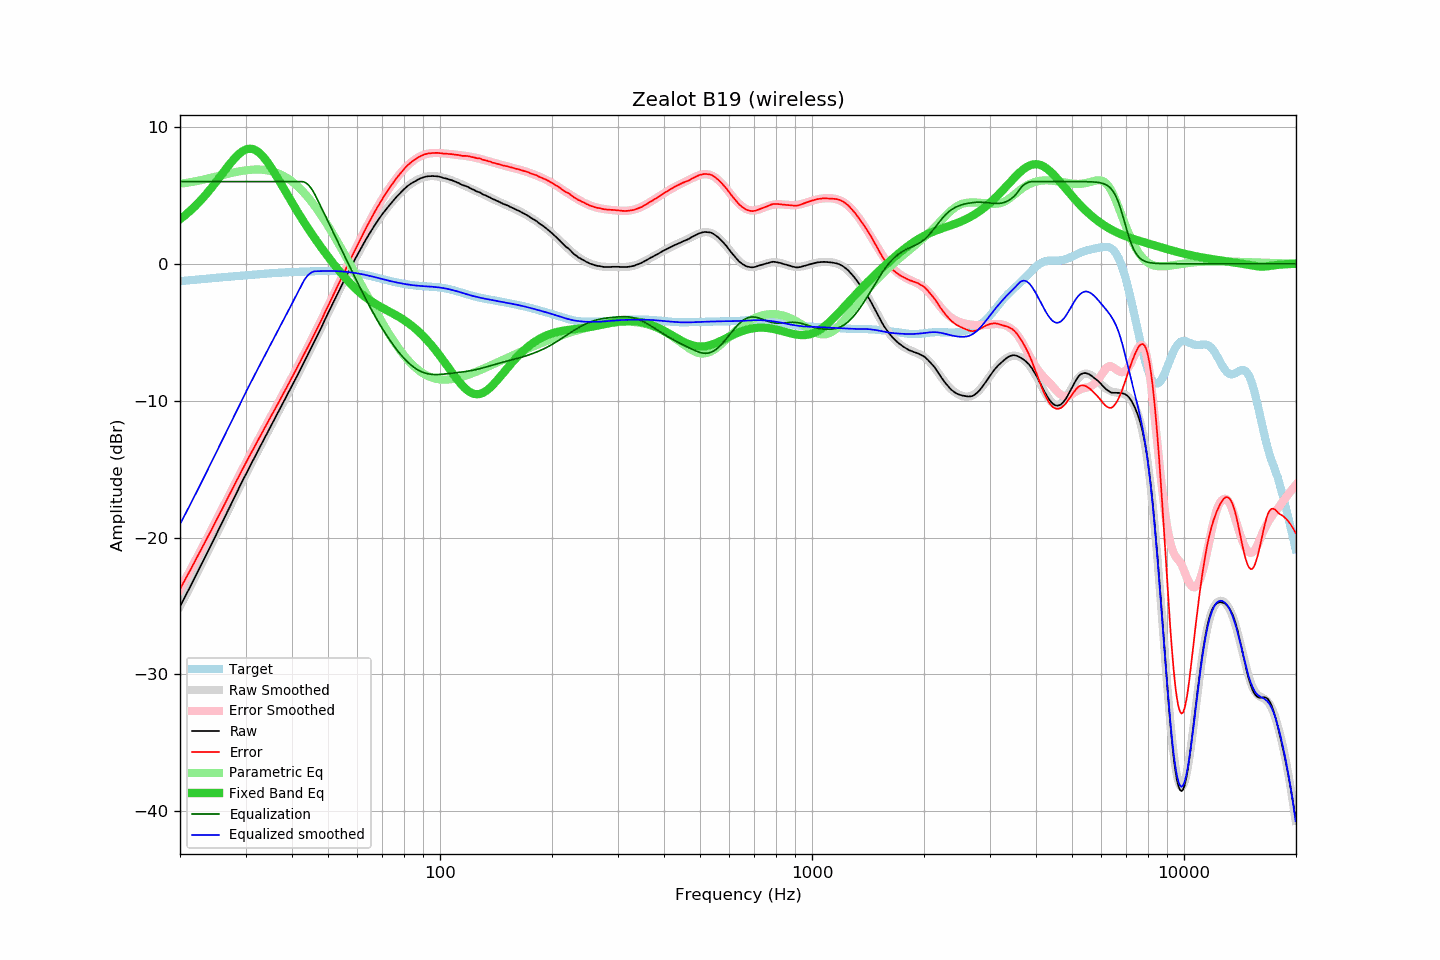

Data behind this chart, as committed beside it:
frequency, raw, error, smoothed, error_smoothed, equalization, parametric_eq, equalized_raw, equalized_smoothed, target
20.00, -25.03, -23.76, -25.03, -23.76, 6.00, 3.25, -19.03, -19.03, -1.27
20.20, -24.80, -23.54, -24.81, -23.55, 6.00, 3.34, -18.80, -18.81, -1.26
20.40, -24.58, -23.33, -24.58, -23.33, 6.00, 3.43, -18.58, -18.58, -1.25
20.61, -24.36, -23.12, -24.36, -23.12, 6.00, 3.53, -18.36, -18.36, -1.24
20.81, -24.12, -22.89, -24.13, -22.90, 6.00, 3.62, -18.12, -18.13, -1.23
21.02, -23.90, -22.68, -23.90, -22.68, 6.00, 3.73, -17.90, -17.90, -1.22
21.23, -23.67, -22.47, -23.67, -22.46, 6.00, 3.83, -17.67, -17.67, -1.21
21.44, -23.44, -22.24, -23.44, -22.24, 6.00, 3.94, -17.44, -17.44, -1.20
21.66, -23.22, -22.03, -23.21, -22.03, 6.00, 4.05, -17.22, -17.21, -1.19
21.87, -22.98, -21.80, -22.98, -21.80, 6.00, 4.16, -16.98, -16.98, -1.18
22.09, -22.75, -21.59, -22.75, -21.58, 6.00, 4.28, -16.75, -16.75, -1.17
22.31, -22.52, -21.37, -22.52, -21.36, 6.00, 4.40, -16.52, -16.52, -1.16
22.54, -22.29, -21.14, -22.29, -21.14, 6.00, 4.52, -16.29, -16.29, -1.15
22.76, -22.05, -20.92, -22.05, -20.92, 6.00, 4.64, -16.05, -16.05, -1.13
22.99, -21.82, -20.69, -21.82, -20.69, 6.00, 4.77, -15.82, -15.82, -1.12
23.22, -21.58, -20.46, -21.58, -20.47, 6.00, 4.90, -15.58, -15.58, -1.11
23.45, -21.34, -20.24, -21.34, -20.24, 6.00, 5.04, -15.34, -15.34, -1.10
23.69, -21.11, -20.02, -21.11, -20.02, 6.00, 5.18, -15.11, -15.11, -1.09
23.92, -20.87, -19.80, -20.87, -19.79, 6.00, 5.32, -14.87, -14.87, -1.08
24.16, -20.63, -19.57, -20.63, -19.56, 6.00, 5.46, -14.63, -14.63, -1.07
24.40, -20.39, -19.34, -20.39, -19.34, 6.00, 5.61, -14.39, -14.39, -1.05
24.65, -20.16, -19.11, -20.15, -19.11, 6.00, 5.76, -14.16, -14.15, -1.04
24.89, -19.91, -18.88, -19.92, -18.88, 6.00, 5.91, -13.91, -13.92, -1.03
25.14, -19.67, -18.65, -19.68, -18.65, 6.00, 6.06, -13.67, -13.68, -1.02
25.39, -19.43, -18.42, -19.44, -18.42, 6.00, 6.21, -13.43, -13.44, -1.01
25.65, -19.21, -18.20, -19.20, -18.20, 6.00, 6.37, -13.21, -13.20, -1.00
25.91, -18.97, -17.98, -18.96, -17.97, 6.00, 6.52, -12.97, -12.96, -0.99
26.16, -18.72, -17.74, -18.72, -17.74, 6.00, 6.68, -12.72, -12.72, -0.98
26.43, -18.48, -17.51, -18.48, -17.51, 6.00, 6.83, -12.48, -12.48, -0.97
26.69, -18.23, -17.27, -18.24, -17.27, 6.00, 6.99, -12.23, -12.24, -0.96
26.96, -18.00, -17.05, -18.00, -17.04, 6.00, 7.14, -12.00, -12.00, -0.95
27.23, -17.76, -16.82, -17.75, -16.81, 6.00, 7.29, -11.76, -11.75, -0.94
27.50, -17.52, -16.59, -17.51, -16.58, 6.00, 7.43, -11.52, -11.51, -0.93
27.77, -17.27, -16.35, -17.27, -16.35, 6.00, 7.57, -11.27, -11.27, -0.92
28.05, -17.03, -16.12, -17.03, -16.12, 6.00, 7.70, -11.03, -11.03, -0.91
28.33, -16.78, -15.88, -16.79, -15.89, 6.00, 7.83, -10.78, -10.79, -0.90
28.62, -16.55, -15.66, -16.55, -15.66, 6.00, 7.94, -10.55, -10.55, -0.89
28.90, -16.30, -15.43, -16.31, -15.43, 6.00, 8.05, -10.30, -10.31, -0.88
29.19, -16.06, -15.20, -16.07, -15.20, 6.00, 8.14, -10.06, -10.07, -0.87
29.48, -15.83, -14.98, -15.84, -14.98, 6.00, 8.22, -9.83, -9.84, -0.86
29.78, -15.60, -14.75, -15.60, -14.76, 6.00, 8.29, -9.60, -9.60, -0.85
30.08, -15.36, -14.52, -15.37, -14.53, 6.00, 8.34, -9.36, -9.37, -0.84
30.38, -15.14, -14.31, -15.14, -14.31, 6.00, 8.38, -9.14, -9.14, -0.83
30.68, -14.90, -14.09, -14.91, -14.09, 6.00, 8.39, -8.90, -8.91, -0.82
30.99, -14.69, -13.88, -14.68, -13.87, 6.00, 8.40, -8.69, -8.68, -0.81
31.30, -14.46, -13.66, -14.45, -13.66, 6.00, 8.38, -8.46, -8.45, -0.80
31.61, -14.24, -13.45, -14.23, -13.44, 6.00, 8.34, -8.24, -8.23, -0.79
31.93, -14.01, -13.23, -14.00, -13.22, 6.00, 8.29, -8.01, -8.00, -0.78
32.24, -13.77, -13.01, -13.77, -13.00, 6.00, 8.22, -7.77, -7.77, -0.77
32.57, -13.55, -12.79, -13.55, -12.79, 6.00, 8.13, -7.55, -7.55, -0.76
32.89, -13.32, -12.58, -13.32, -12.57, 6.00, 8.03, -7.32, -7.32, -0.75
33.22, -13.09, -12.36, -13.10, -12.36, 6.00, 7.91, -7.09, -7.10, -0.74
33.55, -12.87, -12.14, -12.87, -12.14, 6.00, 7.78, -6.87, -6.87, -0.73
33.89, -12.65, -11.92, -12.65, -11.92, 6.00, 7.64, -6.65, -6.65, -0.72
34.23, -12.43, -11.71, -12.42, -11.71, 6.00, 7.48, -6.43, -6.42, -0.71
34.57, -12.19, -11.49, -12.20, -11.49, 6.00, 7.32, -6.19, -6.20, -0.71
34.92, -11.97, -11.27, -11.97, -11.28, 6.00, 7.15, -5.97, -5.97, -0.70
35.27, -11.75, -11.06, -11.75, -11.06, 6.00, 6.97, -5.75, -5.75, -0.69
35.62, -11.53, -10.84, -11.53, -10.85, 6.00, 6.78, -5.53, -5.53, -0.68
35.97, -11.31, -10.64, -11.31, -10.63, 6.00, 6.59, -5.31, -5.31, -0.67
... 635 more rows
